Image classification data set "deep_learn" (jsnagai/Automated-Stomata-Classification-and-Detection-in-Microscope-Images-of-Maize-Cultivars on GitHub). Class labels (2): erro, stoma.

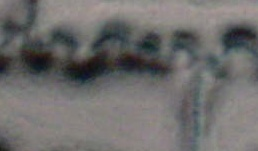
Label: erro

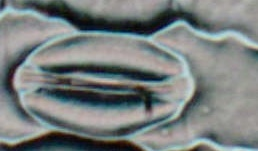
Label: stoma

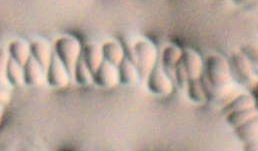
Label: erro

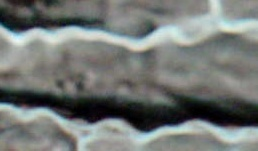
Label: erro

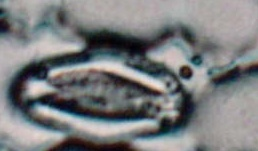
Label: stoma

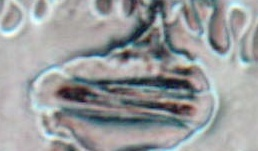
Label: stoma
